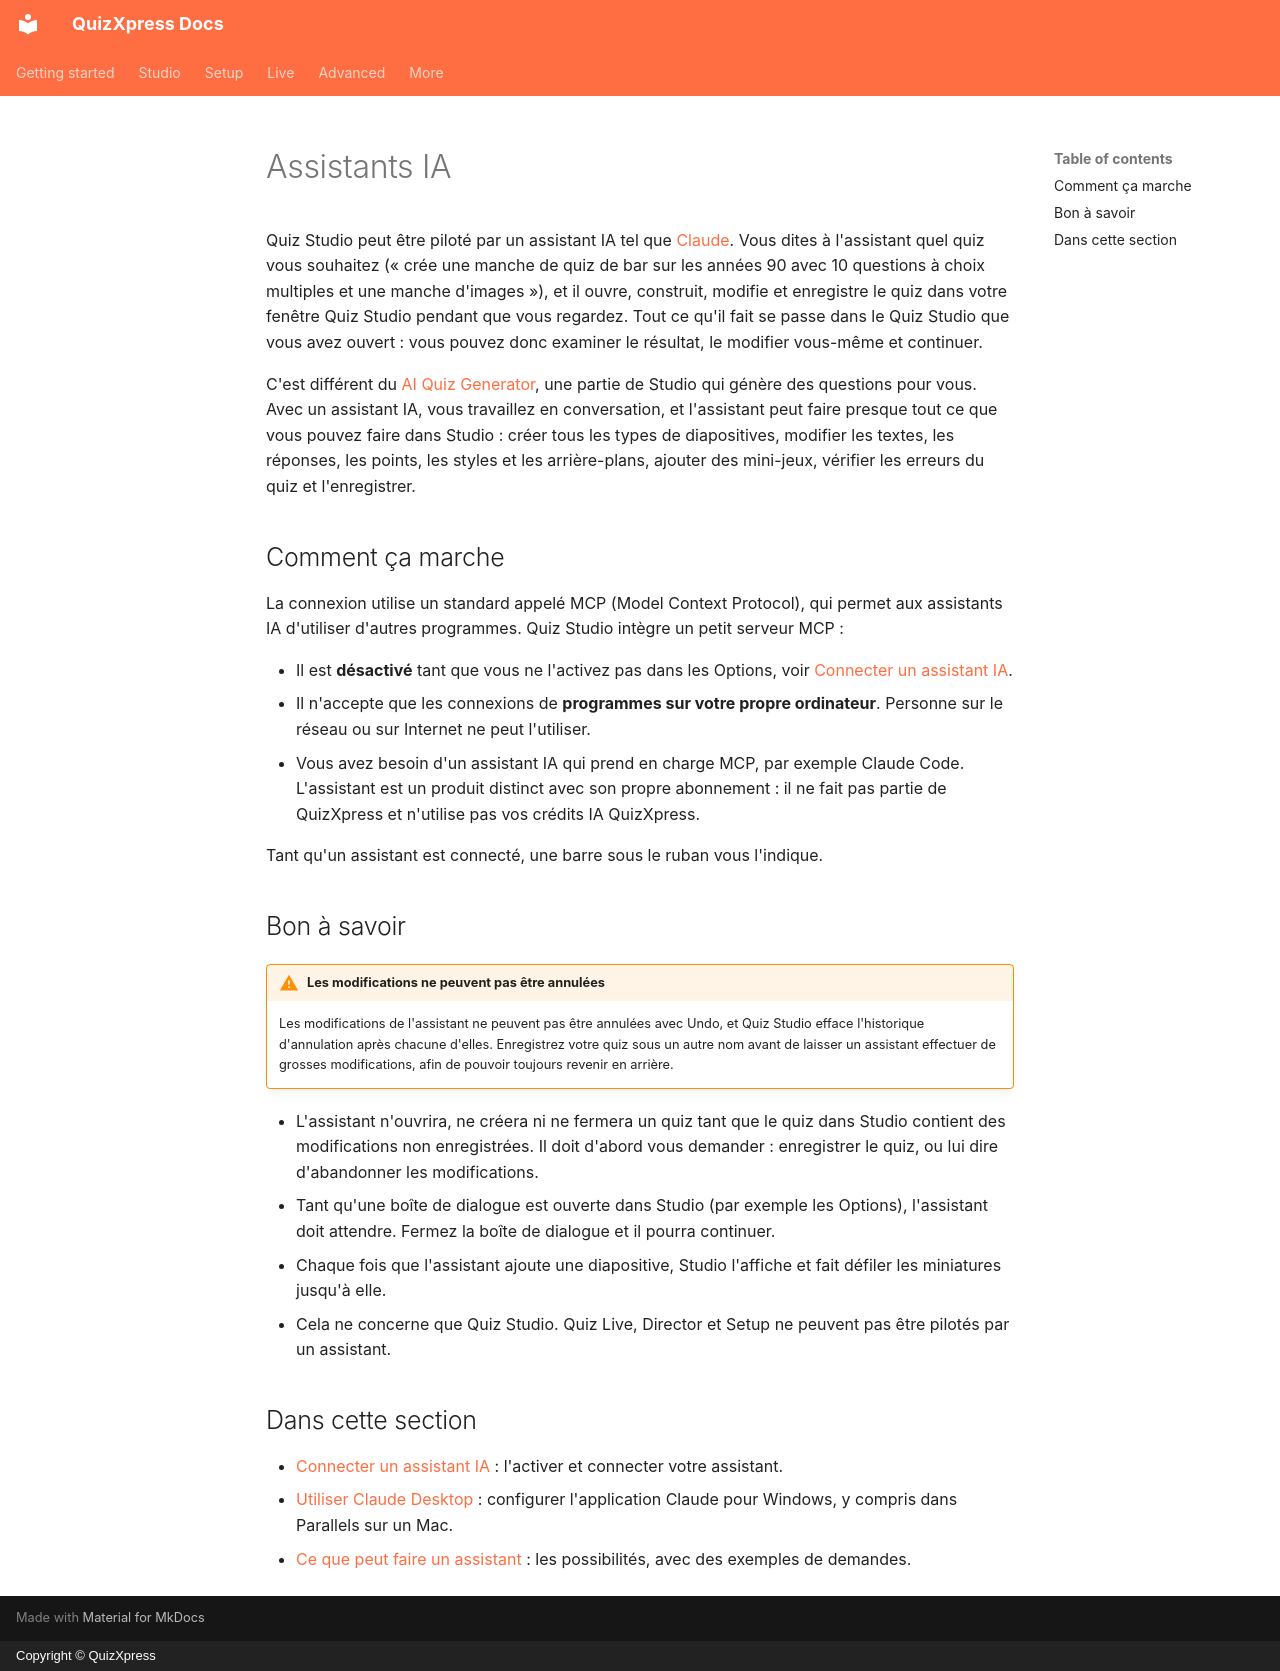

repository: gameshowcrew/quizxpress-docs · page: advanced/ai-assistants/index.fr/index.html · generator: mkdocs · copyright: Copyright © QuizXpress

# Assistants IA

Quiz Studio peut être piloté par un assistant IA tel que [Claude](https://claude.ai). Vous dites à l'assistant quel quiz vous souhaitez (« crée une manche de quiz de bar sur les années 90 avec 10 questions à choix multiples et une manche d'images »), et il ouvre, construit, modifie et enregistre le quiz dans votre fenêtre Quiz Studio pendant que vous regardez. Tout ce qu'il fait se passe dans le Quiz Studio que vous avez ouvert : vous pouvez donc examiner le résultat, le modifier vous-même et continuer.

C'est différent du [AI Quiz Generator](../../studio/quizxpress-and-ai.md), une partie de Studio qui génère des questions pour vous. Avec un assistant IA, vous travaillez en conversation, et l'assistant peut faire presque tout ce que vous pouvez faire dans Studio : créer tous les types de diapositives, modifier les textes, les réponses, les points, les styles et les arrière-plans, ajouter des mini-jeux, vérifier les erreurs du quiz et l'enregistrer.

## Comment ça marche

La connexion utilise un standard appelé MCP (Model Context Protocol), qui permet aux assistants IA d'utiliser d'autres programmes. Quiz Studio intègre un petit serveur MCP :

- Il est **désactivé** tant que vous ne l'activez pas dans les Options, voir [Connecter un assistant IA](connecting-an-ai-assistant.md).
- Il n'accepte que les connexions de **programmes sur votre propre ordinateur**. Personne sur le réseau ou sur Internet ne peut l'utiliser.
- Vous avez besoin d'un assistant IA qui prend en charge MCP, par exemple Claude Code. L'assistant est un produit distinct avec son propre abonnement : il ne fait pas partie de QuizXpress et n'utilise pas vos crédits IA QuizXpress.

Tant qu'un assistant est connecté, une barre sous le ruban vous l'indique.

## Bon à savoir

!!! warning "Les modifications ne peuvent pas être annulées"
    Les modifications de l'assistant ne peuvent pas être annulées avec Undo, et Quiz Studio efface l'historique d'annulation après chacune d'elles. Enregistrez votre quiz sous un autre nom avant de laisser un assistant effectuer de grosses modifications, afin de pouvoir toujours revenir en arrière.

- L'assistant n'ouvrira, ne créera ni ne fermera un quiz tant que le quiz dans Studio contient des modifications non enregistrées. Il doit d'abord vous demander : enregistrer le quiz, ou lui dire d'abandonner les modifications.
- Tant qu'une boîte de dialogue est ouverte dans Studio (par exemple les Options), l'assistant doit attendre. Fermez la boîte de dialogue et il pourra continuer.
- Chaque fois que l'assistant ajoute une diapositive, Studio l'affiche et fait défiler les miniatures jusqu'à elle.
- Cela ne concerne que Quiz Studio. Quiz Live, Director et Setup ne peuvent pas être pilotés par un assistant.

## Dans cette section

- [Connecter un assistant IA](connecting-an-ai-assistant.md) : l'activer et connecter votre assistant.
- [Utiliser Claude Desktop](claude-desktop.md) : configurer l'application Claude pour Windows, y compris dans Parallels sur un Mac.
- [Ce que peut faire un assistant](what-an-assistant-can-do.md) : les possibilités, avec des exemples de demandes.
